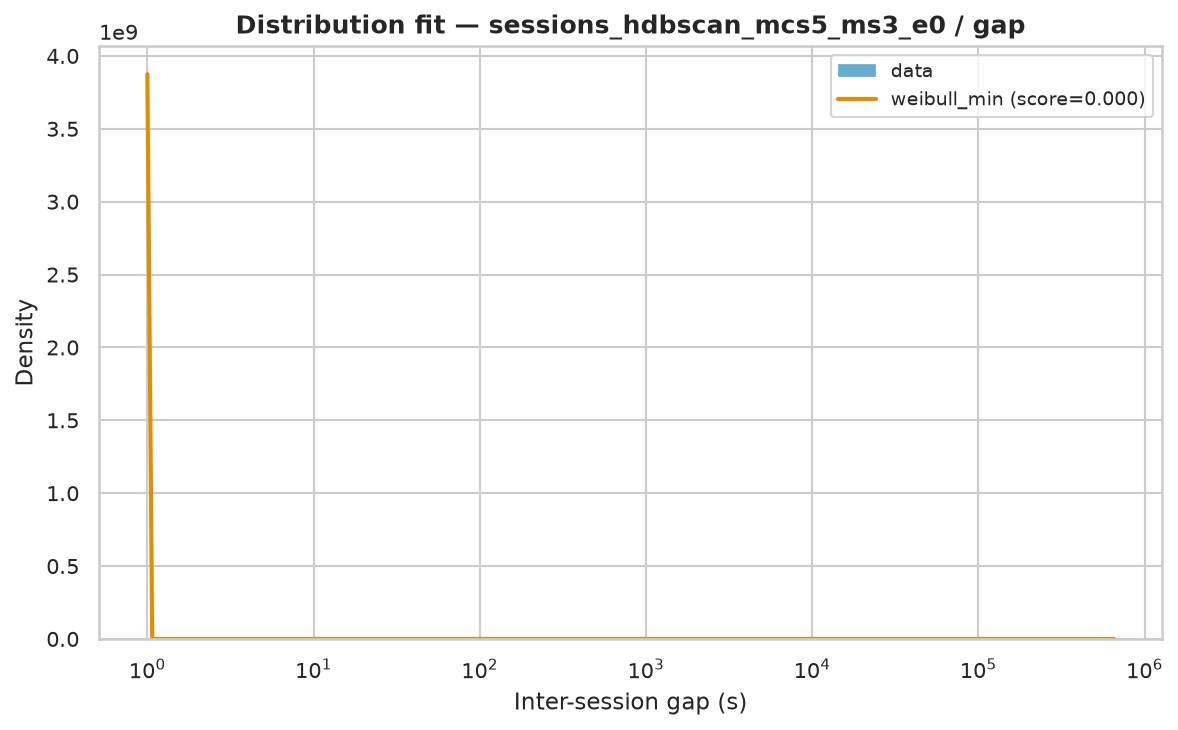

The data file committed next to this chart (first rows):
name	score	bootstrap_score	bootstrap_pass	loc	scale	arg
weibull_min	8.792835887016944e-07	0.1	True	1	22740	(np.float64(0.28672897049430845),)
lognorm	7.094227513083594e-07	0.0	False	0.9991	504.1	(np.float64(3.6396106131369272),)
fisk	7.550622199225251e-07	0.0	False	1	257.1	(np.float64(0.5047447601199597),)
pareto	8.021526440897971e-07	0.0	False	-21.39	22.39	(np.float64(0.2747103106803878),)
genpareto	8.02152740712149e-07	0.0	False	1	81.51	(np.float64(3.640199199517586),)
lomax	8.021534091142923e-07	0.0	False	1	22.39	(np.float64(0.274709946589469),)
gamma	1.5302570066642958e-06	0.0	False	1	4.348	(np.float64(0.00010979988030933297),)
expon	1.6851117342252815e-06	0.0	False	1.0	16344	()
